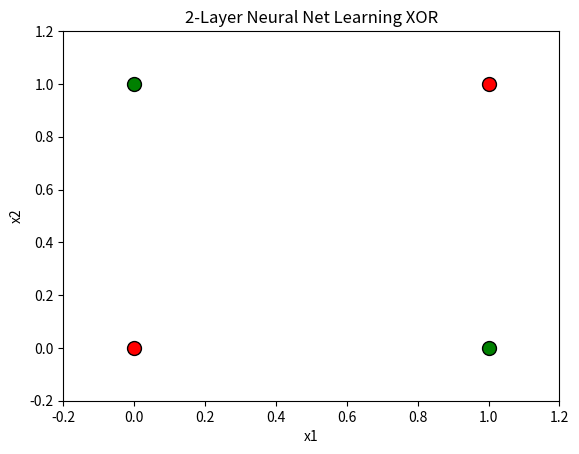

Python code for this plot: (Note: this script raises an exception after producing the figure.)
import numpy as np
import matplotlib.pyplot as plt
from matplotlib.animation import FuncAnimation, PillowWriter

# XOR data
X = np.array([
    [0, 0],
    [0, 1],
    [1, 0],
    [1, 1]
])
T = np.array([[0], [1], [1], [0]])

# Sigmoid functions
def sigmoid(x):
    return 1 / (1 + np.exp(-x))
def sigmoid_derivative(x):
    return x * (1 - x)

# Initialize weights/biases
np.random.seed(42)
W1 = np.random.uniform(-1, 1, (2, 2))
b1 = np.zeros((1, 2))
W2 = np.random.uniform(-1, 1, (2, 1))
b2 = np.zeros((1, 1))

lr = 0.1
epochs = 50000
interval = 1000  # how often to capture boundary
boundaries = []

# Training loop
for epoch in range(epochs):
    # Forward
    h_input = np.dot(X, W1) + b1
    h_output = sigmoid(h_input)

    o_input = np.dot(h_output, W2) + b2
    o_output = sigmoid(o_input)

    # Error and backprop
    error = T - o_output
    d_output = error * sigmoid_derivative(o_output)
    d_hidden = d_output.dot(W2.T) * sigmoid_derivative(h_output)

    # Update weights
    W2 += h_output.T.dot(d_output) * lr
    b2 += np.sum(d_output, axis=0, keepdims=True) * lr
    W1 += X.T.dot(d_hidden) * lr
    b1 += np.sum(d_hidden, axis=0, keepdims=True) * lr

    # Capture decision boundary
    if epoch % interval == 0:
        x_range = np.linspace(-0.2, 1.2, 100)
        y_range = np.linspace(-0.2, 1.2, 100)
        xx, yy = np.meshgrid(x_range, y_range)
        grid = np.c_[xx.ravel(), yy.ravel()]

        h = sigmoid(np.dot(grid, W1) + b1)
        z = sigmoid(np.dot(h, W2) + b2).reshape(xx.shape)
        boundaries.append((xx, yy, z.copy(), epoch))

# === Animation ===
fig, ax = plt.subplots()
plt.title("2-Layer Neural Net Learning XOR")
plt.xlabel("x1")
plt.ylabel("x2")

# Scatter input points
for i in range(len(X)):
    color = 'green' if T[i][0] == 1 else 'red'
    ax.scatter(X[i][0], X[i][1], color=color, s=100, edgecolors='black')

ax.set_xlim(-0.2, 1.2)
ax.set_ylim(-0.2, 1.2)
contour = [None]

def update(frame):
    while ax.collections:
        ax.collections.pop()

    xx, yy, z, epoch = boundaries[frame]
    contour[0] = ax.contourf(xx, yy, z, levels=[0.5, 1.0], alpha=0.3, colors=["blue"])
    ax.set_title(f"Epoch: {epoch}")
    return contour[0].collections

ani = FuncAnimation(fig, update, frames=len(boundaries), interval=500, repeat=False)

# === Save animation ===
save_path = "U:/My Documents/MCECS_Satya/HWforAI/Challenge/Challenge7/xor_2layer_learning.gif"
ani.save(save_path, writer=PillowWriter(fps=2))
print(f"\n✅ XOR 2-layer learning animation saved at: {save_path}")

# === Final Truth Table ===
final_out = sigmoid(np.dot(sigmoid(np.dot(X, W1) + b1), W2) + b2)
predicted = (final_out > 0.5).astype(int)

print("\n✅ XOR Truth Table After Training (2-layer):")
print("----------------------------------")
print(" x1 | x2 | Target | Predicted")
print("----------------------------------")
for i in range(4):
    x1, x2 = X[i]
    t = T[i][0]
    y = predicted[i][0]
    print(f"  {x1}  |  {x2} |    {t}    |     {y}")
print("----------------------------------")
